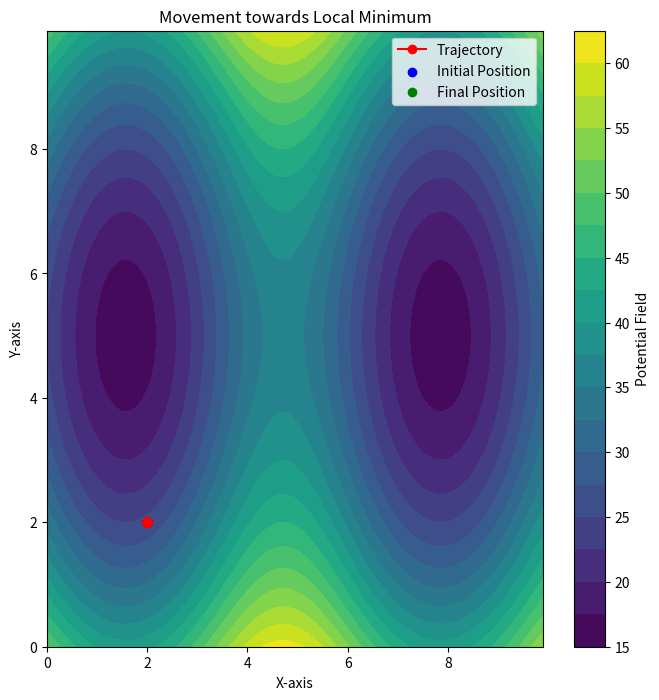

This chart was generated by the following Python code:
import numpy as np
import matplotlib.pyplot as plt
from scipy.ndimage import sobel

# Create a 2D potential field with a local minimum
x, y = np.meshgrid(np.arange(0, 10, 0.1), np.arange(0, 10, 0.1))
potential_field = (np.sin(x) - 5)**2 + (y - 5)**2

# Set the initial position
initial_position = np.array([2, 2])

# Set learning rate and number of iterations
learning_rate = 0.05
num_iterations = 200

# Move towards the minimum
current_position = initial_position.copy().astype(float)  # Convert to floats
trajectory = [current_position]

for _ in range(num_iterations):
    gradient = -sobel(potential_field, mode='constant')
    
    # Correct the indexing of the gradient array and round to the nearest integer
    update = learning_rate * gradient[current_position[1].astype(int), current_position[0].astype(int)]
    current_position += np.round(update)
    
    current_position = np.clip(current_position, 0, np.array(potential_field.shape) - 1)
    trajectory.append(current_position.copy())


# Visualize the potential field and trajectory
plt.figure(figsize=(8, 8))
plt.contourf(x, y, potential_field, levels=20, cmap='viridis')
plt.colorbar(label='Potential Field')
plt.plot(*zip(*trajectory), marker='o', color='red', label='Trajectory')
plt.scatter(*initial_position, color='blue', label='Initial Position')
plt.scatter(*trajectory[-1], color='green', label='Final Position')
plt.title('Movement towards Local Minimum')
plt.xlabel('X-axis')
plt.ylabel('Y-axis')
plt.legend()
plt.show()

